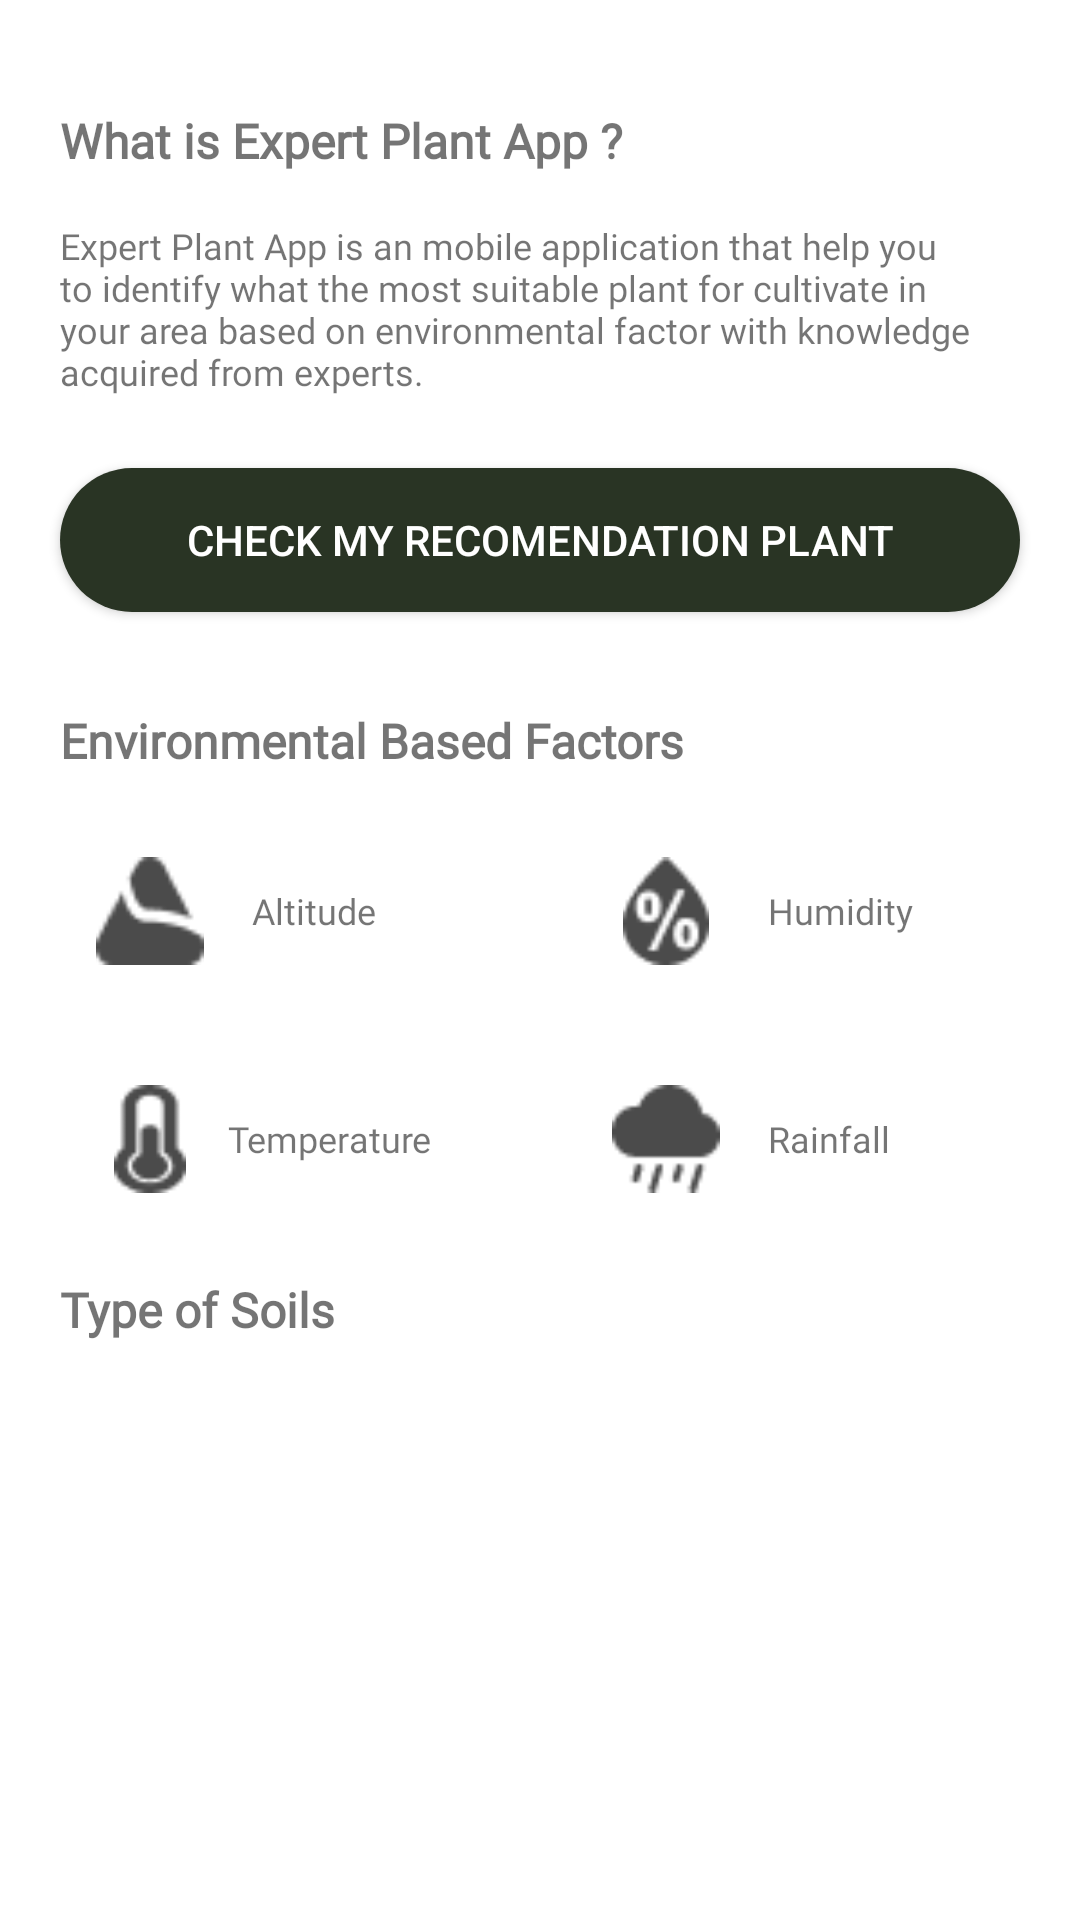

The Android layout XML behind this screen, and the referenced resources:
<!-- AndroidManifest.xml: application theme Theme.ExpertPlantApp -->
<!-- res/layout/fragment_home.xml -->
<?xml version="1.0" encoding="utf-8"?>
<androidx.constraintlayout.widget.ConstraintLayout
    xmlns:android="http://schemas.android.com/apk/res/android"
    xmlns:app="http://schemas.android.com/apk/res-auto"
    xmlns:tools="http://schemas.android.com/tools"
    android:layout_width="match_parent"
    android:layout_height="match_parent"
    tools:context=".ui.home.HomeFragment">

    <androidx.core.widget.NestedScrollView
        android:layout_width="match_parent"
        android:layout_height="0dp"
        app:layout_constraintEnd_toEndOf="parent"
        app:layout_constraintStart_toStartOf="parent"
        app:layout_constraintTop_toTopOf="parent">

        <LinearLayout
            android:layout_width="match_parent"
            android:layout_height="wrap_content"
            android:orientation="vertical">

            <TextView
                style="@style/TextMedium"
                android:text="@string/what_is"
                android:layout_marginHorizontal="20dp"
                android:layout_marginTop="36dp"
                android:layout_marginBottom="8dp"/>
            <TextView
                style="@style/TextSmall"
                android:text="@string/explain_app"
                android:layout_marginHorizontal="20dp"
                android:layout_marginVertical="8dp"/>

            <Button
                android:layout_width="match_parent"
                android:layout_height="wrap_content"
                android:text="@string/check"
                android:textColor="@color/white"
                android:background="@drawable/btn_check"
                android:elevation="50dp"
                android:layout_marginHorizontal="20dp"
                android:layout_marginVertical="16dp"/>

            <TextView
                style="@style/TextMedium"
                android:layout_marginHorizontal="20dp"
                android:layout_marginVertical="16dp"
                android:text="@string/environmental"/>

            <androidx.constraintlayout.widget.ConstraintLayout
                android:layout_width="match_parent"
                android:layout_height="wrap_content"
                android:layout_marginHorizontal="16dp">

                <LinearLayout
                    android:id="@+id/altitude"
                    android:layout_width="0dp"
                    android:layout_height="60dp"
                    android:orientation="horizontal"
                    android:layout_marginEnd="8dp"
                    android:background="@drawable/bg_factor"
                    app:layout_constraintEnd_toStartOf="@+id/humidity"
                    app:layout_constraintStart_toStartOf="parent"
                    app:layout_constraintTop_toTopOf="parent">
                    <ImageView
                        android:layout_width="36dp"
                        android:layout_height="36dp"
                        android:src="@drawable/ic_altitude"
                        android:layout_gravity="center_vertical"
                        android:layout_margin="16dp"/>
                    <TextView
                        style="@style/TextSmall"
                        android:layout_gravity="center_vertical"
                        android:text="@string/altitude"/>
                </LinearLayout>

                <LinearLayout
                    android:id="@+id/humidity"
                    android:layout_width="0dp"
                    android:layout_height="60dp"
                    android:layout_marginStart="8dp"
                    android:background="@drawable/bg_factor"
                    android:orientation="horizontal"
                    app:layout_constraintEnd_toEndOf="parent"
                    app:layout_constraintStart_toEndOf="@+id/altitude"
                    app:layout_constraintTop_toTopOf="parent">
                    <ImageView
                        android:layout_width="36dp"
                        android:layout_height="36dp"
                        android:src="@drawable/ic_humidity"
                        android:layout_gravity="center_vertical"
                        android:layout_margin="16dp"/>
                    <TextView
                        style="@style/TextSmall"
                        android:layout_gravity="center_vertical"
                        android:text="@string/humidity"/>
                </LinearLayout>

                <LinearLayout
                    android:id="@+id/temperature"
                    android:layout_width="0dp"
                    android:layout_height="60dp"
                    android:layout_marginTop="16dp"
                    android:layout_marginEnd="8dp"
                    android:background="@drawable/bg_factor"
                    android:orientation="horizontal"
                    app:layout_constraintBottom_toBottomOf="parent"
                    app:layout_constraintEnd_toStartOf="@+id/rainfall"
                    app:layout_constraintStart_toStartOf="parent"
                    app:layout_constraintTop_toBottomOf="@+id/altitude">
                    <ImageView
                        android:layout_width="36dp"
                        android:layout_height="36dp"
                        android:src="@drawable/ic_temperature"
                        android:layout_gravity="center_vertical"
                        android:layout_marginVertical="16dp"
                        android:layout_marginStart="16dp"
                        android:layout_marginEnd="8dp"/>
                    <TextView
                        style="@style/TextSmall"
                        android:layout_gravity="center_vertical"
                        android:text="@string/temperature"/>
                </LinearLayout>

                <LinearLayout
                    android:id="@+id/rainfall"
                    android:layout_width="0dp"
                    android:layout_height="60dp"
                    android:layout_marginStart="8dp"
                    android:layout_marginTop="16dp"
                    android:background="@drawable/bg_factor"
                    android:orientation="horizontal"
                    app:layout_constraintEnd_toEndOf="parent"
                    app:layout_constraintStart_toEndOf="@+id/temperature"
                    app:layout_constraintTop_toBottomOf="@+id/humidity">
                    <ImageView
                        android:layout_width="36dp"
                        android:layout_height="36dp"
                        android:src="@drawable/ic_rainfall"
                        android:layout_gravity="center_vertical"
                        android:layout_margin="16dp"/>
                    <TextView
                        style="@style/TextSmall"
                        android:layout_gravity="center_vertical"
                        android:text="@string/rainfall"/>
                </LinearLayout>
            </androidx.constraintlayout.widget.ConstraintLayout>

            <TextView
                style="@style/TextMedium"
                android:layout_marginHorizontal="20dp"
                android:layout_marginTop="16dp"
                android:layout_marginBottom="8dp"
                android:text="@string/type_soil"/>

            <androidx.recyclerview.widget.RecyclerView
                android:id="@+id/rv_soil"
                android:layout_width="match_parent"
                android:layout_height="wrap_content"
                android:layout_marginHorizontal="12dp"
                tools:listitem="@layout/item_soils">

            </androidx.recyclerview.widget.RecyclerView>

        </LinearLayout>

    </androidx.core.widget.NestedScrollView>

</androidx.constraintlayout.widget.ConstraintLayout>
<!-- res/layout/item_soils.xml (included above) -->
<LinearLayout
    xmlns:android="http://schemas.android.com/apk/res/android"
    xmlns:app="http://schemas.android.com/apk/res-auto"
    xmlns:tools="http://schemas.android.com/tools"
    android:id="@+id/item_container"
    android:layout_width="wrap_content"
    android:layout_height="wrap_content"
    android:orientation="vertical"
    android:padding="8dp"
    android:gravity="center_horizontal">

    <androidx.cardview.widget.CardView
        android:id="@+id/cardView"
        android:layout_width="100dp"
        android:layout_height="120dp"
        app:cardCornerRadius="20dp"
        android:elevation="20dp"
        app:cardMaxElevation="4dp">

        <ImageView
            android:id="@+id/img_item_image"
            android:layout_width="match_parent"
            android:layout_height="match_parent"
            android:scaleType="centerCrop"
            android:src="@color/primary"
            android:contentDescription="@string/title_soil"/>

    </androidx.cardview.widget.CardView>

    <TextView
        style="@style/TextSmall"
        android:id="@+id/tv_item_name"
        android:layout_width="wrap_content"
        android:layout_height="wrap_content"
        android:layout_marginTop="8dp"
        android:layout_marginBottom="4dp"
        android:maxLines="2"
        android:gravity="center"
        tools:text="@string/title_soil" />

</LinearLayout>
<!-- resources referenced by this layout -->
<resources>
  <color name="primary">#DEF3C3</color>
  <color name="white">#FFFFFFFF</color>
  <!-- drawable btn_check (drawable) -->
  <?xml version="1.0" encoding="utf-8"?>
  <shape xmlns:android="http://schemas.android.com/apk/res/android"
      android:shape="rectangle">
      <solid android:color="@color/primaryDark" />
      <corners android:radius="36dp"/>
  
  </shape>
  <!-- drawable ic_altitude: png bitmap (drawable, 634 bytes) -->
  <!-- drawable ic_humidity: png bitmap (drawable, 849 bytes) -->
  <!-- drawable ic_rainfall: png bitmap (drawable, 686 bytes) -->
  <!-- drawable ic_temperature: png bitmap (drawable, 679 bytes) -->
  <string name="altitude">Altitude</string>
  <string name="check">Check My Recomendation Plant</string>
  <string name="environmental">Environmental Based Factors</string>
  <string name="explain_app">Expert Plant App is an mobile application that help you to identify what the most suitable plant for cultivate in your area based on environmental factor with knowledge acquired from experts.</string>
  <string name="humidity">Humidity</string>
  <string name="rainfall">Rainfall</string>
  <string name="temperature">Temperature</string>
  <string name="title_soil">Soil Data</string>
  <string name="type_soil">Type of Soils</string>
  <string name="what_is">What is Expert Plant App ?</string>
  <style name="TextMedium">
          <item name="android:layout_width">match_parent</item>
          <item name="android:layout_height">wrap_content</item>
          <item name="android:fontFamily">@font/rocknroll_one</item>
          <item name="android:textStyle">bold</item>
          <item name="android:textSize">16sp</item>
      </style>
  <style name="TextSmall">
          <item name="android:layout_width">match_parent</item>
          <item name="android:layout_height">wrap_content</item>
          <item name="android:fontFamily">@font/rocknroll_one</item>
          <item name="android:textSize">12sp</item>
      </style>
  <style name="Theme.ExpertPlantApp" parent="Theme.MaterialComponents.DayNight.DarkActionBar">
          
          <item name="colorPrimary">@color/primaryDark</item>
          <item name="colorPrimaryVariant">@color/primaryDark</item>
          <item name="colorOnPrimary">@color/white</item>
          
          <item name="colorSecondary">@color/teal_200</item>
          <item name="colorSecondaryVariant">@color/teal_700</item>
          <item name="colorOnSecondary">@color/black</item>
          
          <item name="android:statusBarColor" tools:targetApi="l">?attr/colorPrimaryVariant</item>
          
      </style>
  <color name="primaryDark">#293424</color>
  <color name="teal_200">#FF03DAC5</color>
  <color name="teal_700">#FF018786</color>
  <color name="black">#FF000000</color>
</resources>
